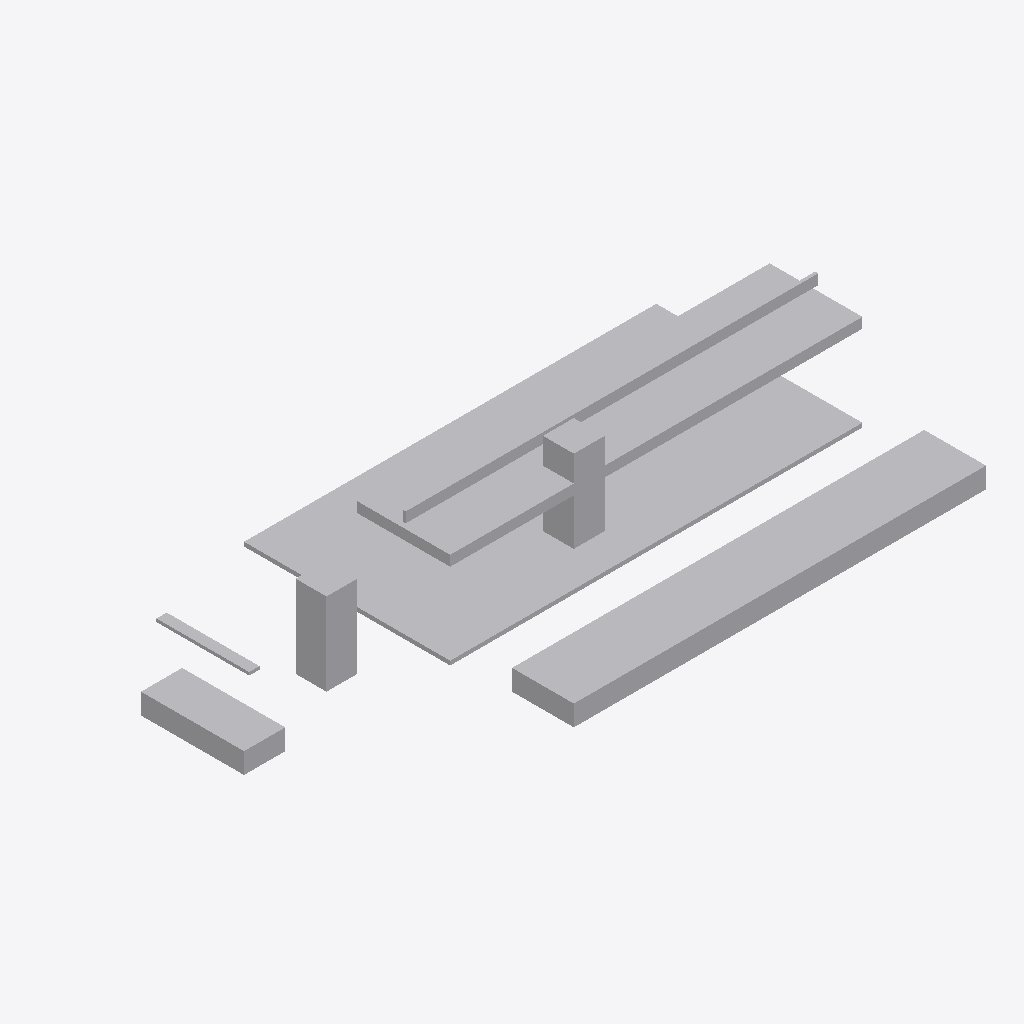
Isometric view of an IFC building model (IFC-SPF (STEP), schema IFC4, length unit metre), seen from the south-west, elements coloured by IFC class: 8 other elements (light grey).
Extent 60.0 m × 32.0 m × 11.8 m (x, y, z). Elements (8): 8 IfcBuildingElementProxy.

HEADER;
FILE_DESCRIPTION(('ViewDefinition[DesignTransferView]'),'2;1');
FILE_NAME('/dev/null','2026-08-19T23:43:58+09:00',(''),(''),'IfcOpenShell 0.8.5','IfcOpenShell 0.8.5','Nobody');
FILE_SCHEMA(('IFC4'));
ENDSEC;
DATA;
#1=IFCPROJECT('3ad5yujs13k8ywHZGAfx7c',$,'東部橋梁補修工事',$,$,$,$,(#10),#5);
#12=IFCSITE('2MDlOC1317jPg_Zd9OUMCw',$,'現場',$,$,$,$,$,$,$,$,$,$,$);
#14=IFCBUILDINGELEMENTPROXY('0JZo4KkjL67x_xhWhXt_sn',$,'河川流路',$,$,#31,#26,$,$);
#165=IFCBUILDINGELEMENTPROXY('1LvrshhkP5iAasJe25Z2eB',$,'床版（主桁）',$,$,#181,#176,$,$);
#45=IFCBUILDINGELEMENTPROXY('1IjZWgWOP7SQkxceyzcAtc',$,'護岸法面',$,$,#61,#56,$,$);
#75=IFCBUILDINGELEMENTPROXY('3jmCEZ2fj4BOc4EO8TfGnJ',$,'橋台基礎',$,$,#91,#86,$,$);
#105=IFCBUILDINGELEMENTPROXY('0CFVzTxlzCyx6o5Rb_OurC',$,'橋脚',$,$,#121,#116,$,$);
#225=IFCBUILDINGELEMENTPROXY('1Nb_p5vhvBdPWm73ZYp8Np',$,'高欄',$,$,#241,#236,$,$);
#135=IFCBUILDINGELEMENTPROXY('2Vbb3ol81BdQu7HZnT7dbf',$,'橋脚',$,$,#151,#146,$,$);
#195=IFCBUILDINGELEMENTPROXY('2xV_ruRYT1Yx$uTBq1j01w',$,'伸縮装置',$,$,#211,#206,$,$);
ENDSEC;
